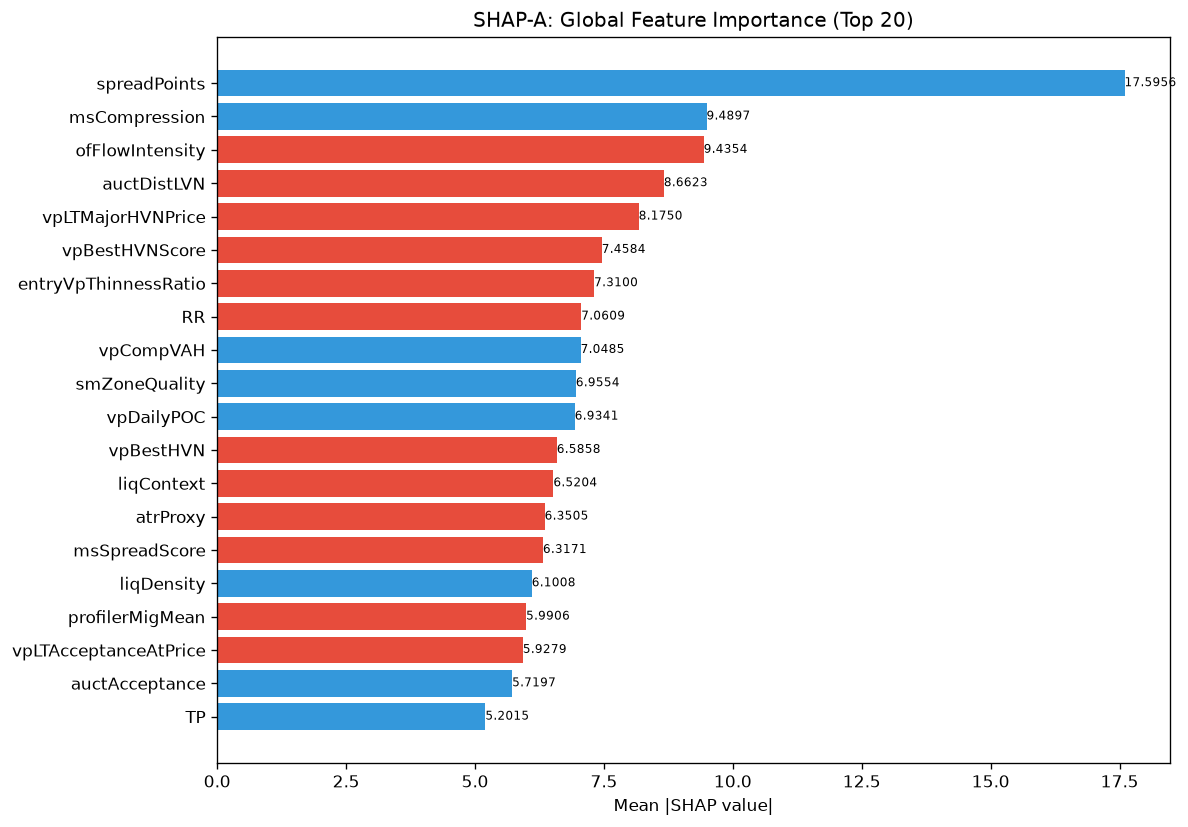

Data behind this chart, as committed beside it:
feature, category, mean_abs_shap, mean_shap, std_shap, rank
spreadPoints, unknown, 17.6, 1.776, 36.06, 1
msCompression, unknown, 9.49, 0.7599, 7.221, 2
ofFlowIntensity, unknown, 9.435, -0.6791, 8.719, 3
auctDistLVN, unknown, 8.662, -0.5804, 9.479, 4
vpLTMajorHVNPrice, unknown, 8.175, -0.6674, 9.239, 5
vpBestHVNScore, unknown, 7.458, -2.773, 16.23, 6
entryVpThinnessRatio, unknown, 7.31, -0.4022, 2.708, 7
RR, unknown, 7.061, -0.4782, 4.952, 8
vpCompVAH, unknown, 7.049, 0.7136, 3.799, 9
smZoneQuality, unknown, 6.955, 0.4489, 6.633, 10
vpDailyPOC, unknown, 6.934, 1.076, 8.348, 11
vpBestHVN, unknown, 6.586, -0.08067, 15.28, 12
liqContext, engine_composite, 6.52, -0.2925, 7.619, 13
atrProxy, unknown, 6.35, -1.294, 6.946, 14
msSpreadScore, unknown, 6.317, -0.3262, 3.211, 15
liqDensity, unknown, 6.101, 0.05033, 2.626, 16
profilerMigMean, unknown, 5.991, -1.539, 9.198, 17
vpLTAcceptanceAtPrice, unknown, 5.928, -0.9506, 5.089, 18
auctAcceptance, unknown, 5.72, 0.699, 4.513, 19
TP, unknown, 5.202, 0.2957, 5.174, 20
vpLTMajorHVNStrength, unknown, 4.809, 0.1267, 4.302, 21
ofContext, engine_composite, 4.777, 0.3299, 4.832, 22
msContext, engine_composite, 4.681, -0.02584, 10.68, 23
spreadToATR, unknown, 4.681, 0.1321, 7.47, 24
auctContinuation, unknown, 4.59, 0.4157, 5.131, 25
auctTargetProb, unknown, 4.376, -0.3349, 7.571, 26
ofAbsorption, unknown, 4.269, -0.7671, 4.2, 27
entryVpDistHVN, unknown, 4.133, 0.4577, 5.943, 28
structDistATR, unknown, 4.021, 0.5199, 7.807, 29
ofDeltaProxy, unknown, 3.992, 0.2135, 4.079, 30
vpVAOverlapRatio, unknown, 3.63, 0.05968, 8.631, 31
auctMajorHVN, unknown, 3.579, -0.03526, 1.878, 32
vpLTBalanceStability, unknown, 3.554, -0.01501, 4.128, 33
auctTargetPrice, unknown, 3.514, 0.01989, 3.086, 34
entryVpVAL, unknown, 3.428, -0.1322, 8.2, 35
auctHVNStrength, unknown, 3.324, 0.3676, 10.61, 36
auctShapeConf, unknown, 3.227, 0.2903, 2.701, 37
smContext, engine_composite, 3.206, 0.1727, 2.025, 38
entryVpDistLVN, unknown, 3.047, 0.01589, 3.264, 39
vpVAL, unknown, 3.023, -0.7214, 3.726, 40
ofParticipation, unknown, 3.015, -0.07596, 6.786, 41
vpDistToHVN, unknown, 2.846, -0.2725, 3.692, 42
entryVpPOC, unknown, 2.692, -0.8627, 8.485, 43
vpLTMajorLVNPrice, unknown, 2.507, 0.2069, 2.865, 44
liqSessionLiq, unknown, 2.423, -0.3145, 7.879, 45
auctReversalRisk, unknown, 2.333, -0.4776, 4.268, 46
vpDevPOCSlope, unknown, 2.323, 0.09822, 2.885, 47
auctExpReward, unknown, 2.318, -0.2415, 4.508, 48
liqEqualHL, unknown, 2.245, 0.07703, 3.725, 49
msTickImbalance, unknown, 2.186, 0.08171, 1.963, 50
vpLTPOC10d, unknown, 2.151, -0.6687, 2.326, 51
auctBalance, unknown, 2.086, -0.03236, 1.097, 52
smFVG, unknown, 2.067, -0.2959, 1.191, 53
vpCompPOC, unknown, 2.001, -0.002101, 2.053, 54
vpMigrationScore, unknown, 1.947, 0.2559, 3, 55
avgSpread, unknown, 1.889, -0.4896, 4.97, 56
auctMajorLVN, unknown, 1.824, 0.1574, 2.948, 57
riskReward, unknown, 1.768, -0.03356, 1.311, 58
auctDistHVN, unknown, 1.732, 0.01823, 1.952, 59
vpLTMajorLVNStrength, unknown, 1.701, -0.1612, 1.013, 60
... 112 more rows
